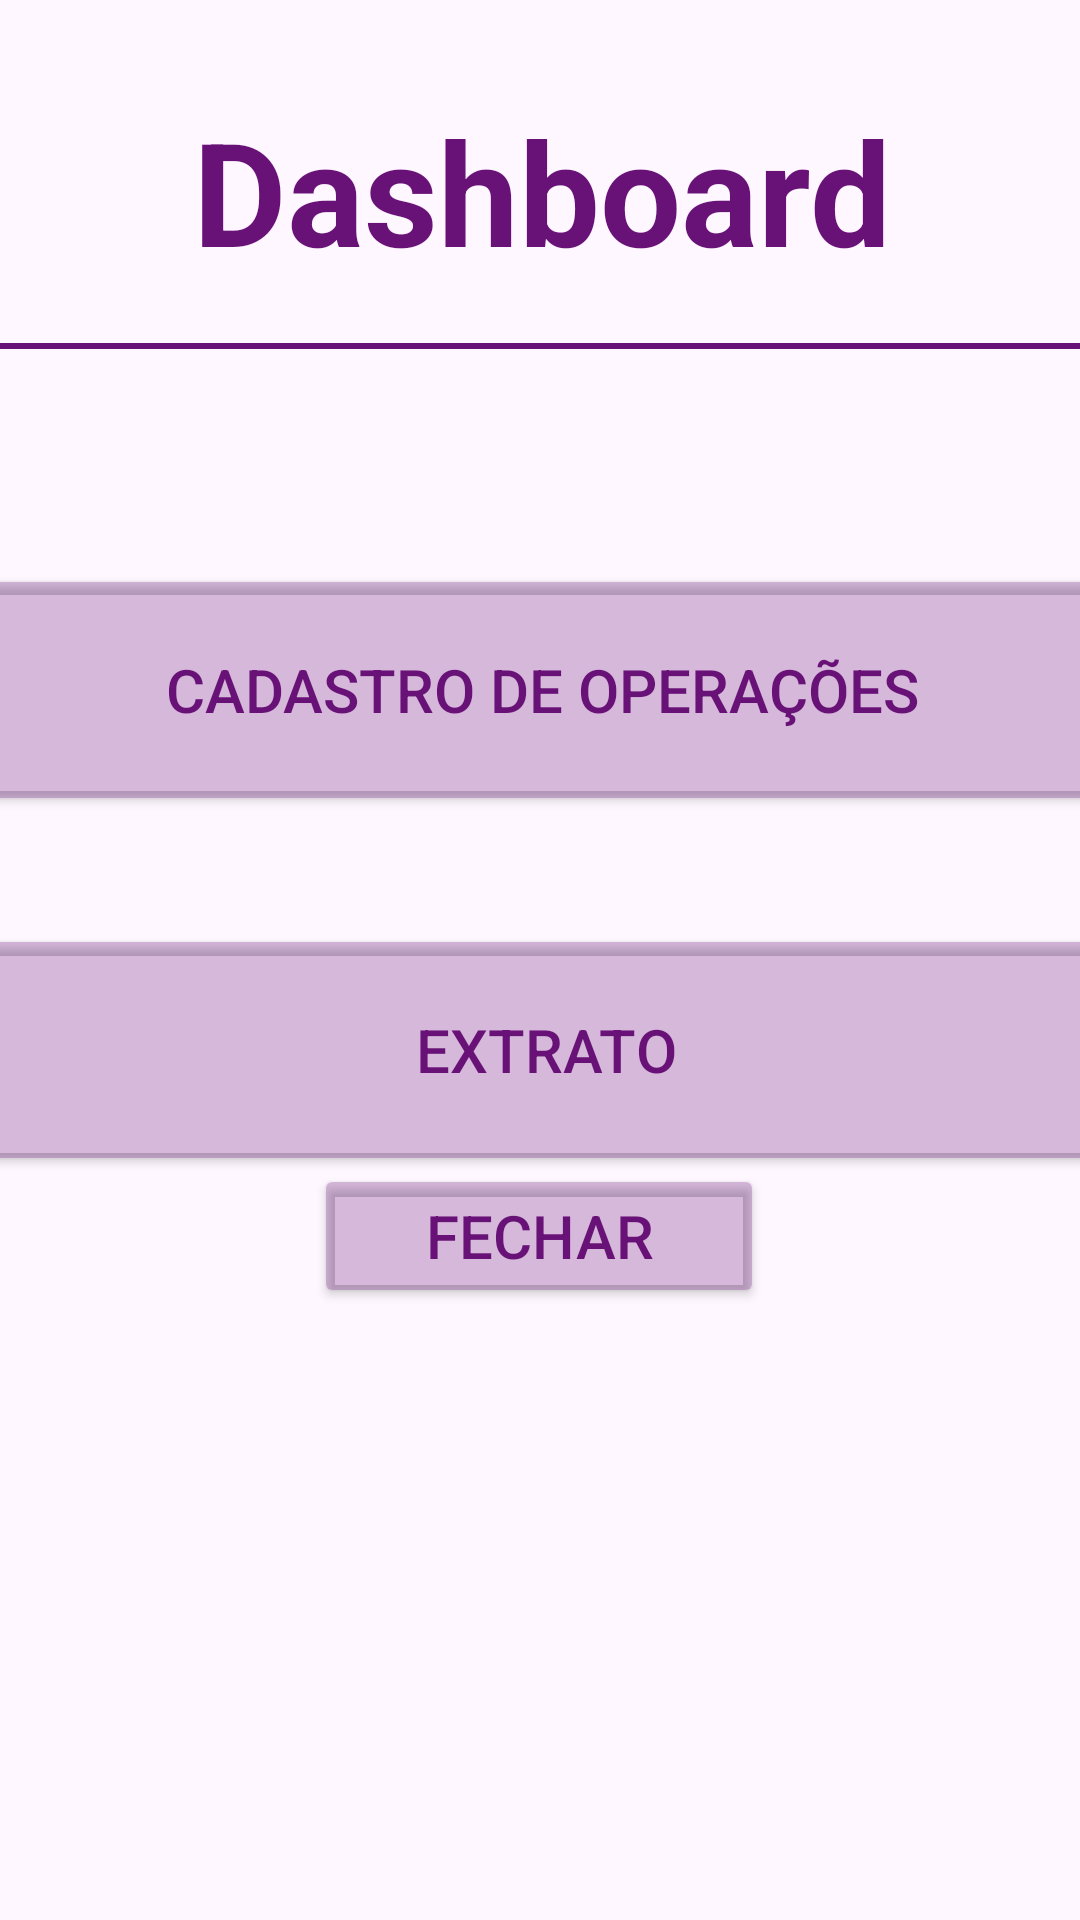

Write the Android layout XML for this screen, with the resource values it uses.
<!-- AndroidManifest.xml: application theme Theme.TrabalhofinalMobile -->
<!-- res/layout/activity_main.xml -->
<?xml version="1.0" encoding="utf-8"?>
<androidx.constraintlayout.widget.ConstraintLayout xmlns:android="http://schemas.android.com/apk/res/android"
    xmlns:app="http://schemas.android.com/apk/res-auto"
    xmlns:tools="http://schemas.android.com/tools"
    android:id="@+id/main"
    android:layout_width="match_parent"
    android:layout_height="match_parent"
    tools:context=".MainActivity">

    <Button
        android:id="@+id/buttonCadastro"
        android:layout_width="398dp"
        android:layout_height="84dp"
        android:layout_marginTop="188dp"
        android:width="300dp"
        android:backgroundTint="#45681177"
        android:onClick="goCadastro"
        android:paddingLeft="20dp"
        android:paddingTop="10dp"
        android:paddingRight="20dp"
        android:paddingBottom="10dp"
        android:text="Cadastro de Operações"
        android:textColor="#681177"
        android:textSize="20sp"
        app:layout_constraintEnd_toEndOf="parent"
        app:layout_constraintHorizontal_bias="0.495"
        app:layout_constraintStart_toStartOf="parent"
        app:layout_constraintTop_toTopOf="parent" />

    <Button
        android:id="@+id/buttonExtrato"
        android:layout_width="398dp"
        android:layout_height="84dp"
        android:layout_marginTop="36dp"
        android:width="300dp"
        android:backgroundTint="#45681177"
        android:onClick="goExtrato"
        android:paddingLeft="20dp"
        android:paddingTop="10dp"
        android:paddingRight="20dp"
        android:paddingBottom="10dp"
        android:text="Extrato"
        android:textColor="#681177"
        android:textSize="20sp"
        app:layout_constraintEnd_toEndOf="parent"
        app:layout_constraintHorizontal_bias="0.461"
        app:layout_constraintStart_toStartOf="parent"
        app:layout_constraintTop_toBottomOf="@+id/buttonCadastro" />

    <Button
        android:id="@+id/buttonClose"
        android:layout_width="wrap_content"
        android:layout_height="wrap_content"
        android:layout_marginBottom="204dp"
        android:width="150dp"
        android:backgroundTint="#45681177"
        android:paddingLeft="20dp"
        android:paddingTop="10dp"
        android:paddingRight="20dp"
        android:paddingBottom="10dp"
        android:text="Fechar"
        android:textColor="#681177"
        android:textSize="20sp"
        app:layout_constraintBottom_toBottomOf="parent"
        app:layout_constraintEnd_toEndOf="parent"
        app:layout_constraintHorizontal_bias="0.498"
        app:layout_constraintStart_toStartOf="parent" />

    <TextView
        android:id="@+id/textViewDashboard"
        android:layout_width="423dp"
        android:layout_height="93dp"
        android:outlineAmbientShadowColor="#000000"
        android:outlineSpotShadowColor="#000000"
        android:padding="10dp"
        android:shadowColor="#000000"
        android:text="Dashboard"
        android:textAlignment="center"
        android:textColor="#681177"
        android:textSize="48sp"
        android:textStyle="bold"
        app:layout_constraintBottom_toBottomOf="parent"
        app:layout_constraintEnd_toEndOf="parent"
        app:layout_constraintStart_toStartOf="parent"
        app:layout_constraintTop_toTopOf="parent"
        app:layout_constraintVertical_bias="0.039" />

    <View
        android:id="@+id/view2"
        android:layout_width="411dp"
        android:layout_height="2dp"
        android:background="#681177"
        app:layout_constraintEnd_toEndOf="parent"
        app:layout_constraintStart_toStartOf="parent"
        app:layout_constraintTop_toBottomOf="@+id/textViewDashboard" />


</androidx.constraintlayout.widget.ConstraintLayout>
<!-- resources referenced by this layout -->
<resources>
  <style name="Theme.TrabalhofinalMobile" parent="Base.Theme.TrabalhofinalMobile" />
  <style name="Base.Theme.TrabalhofinalMobile" parent="Theme.Material3.DayNight.NoActionBar">
          
          
      </style>
</resources>
